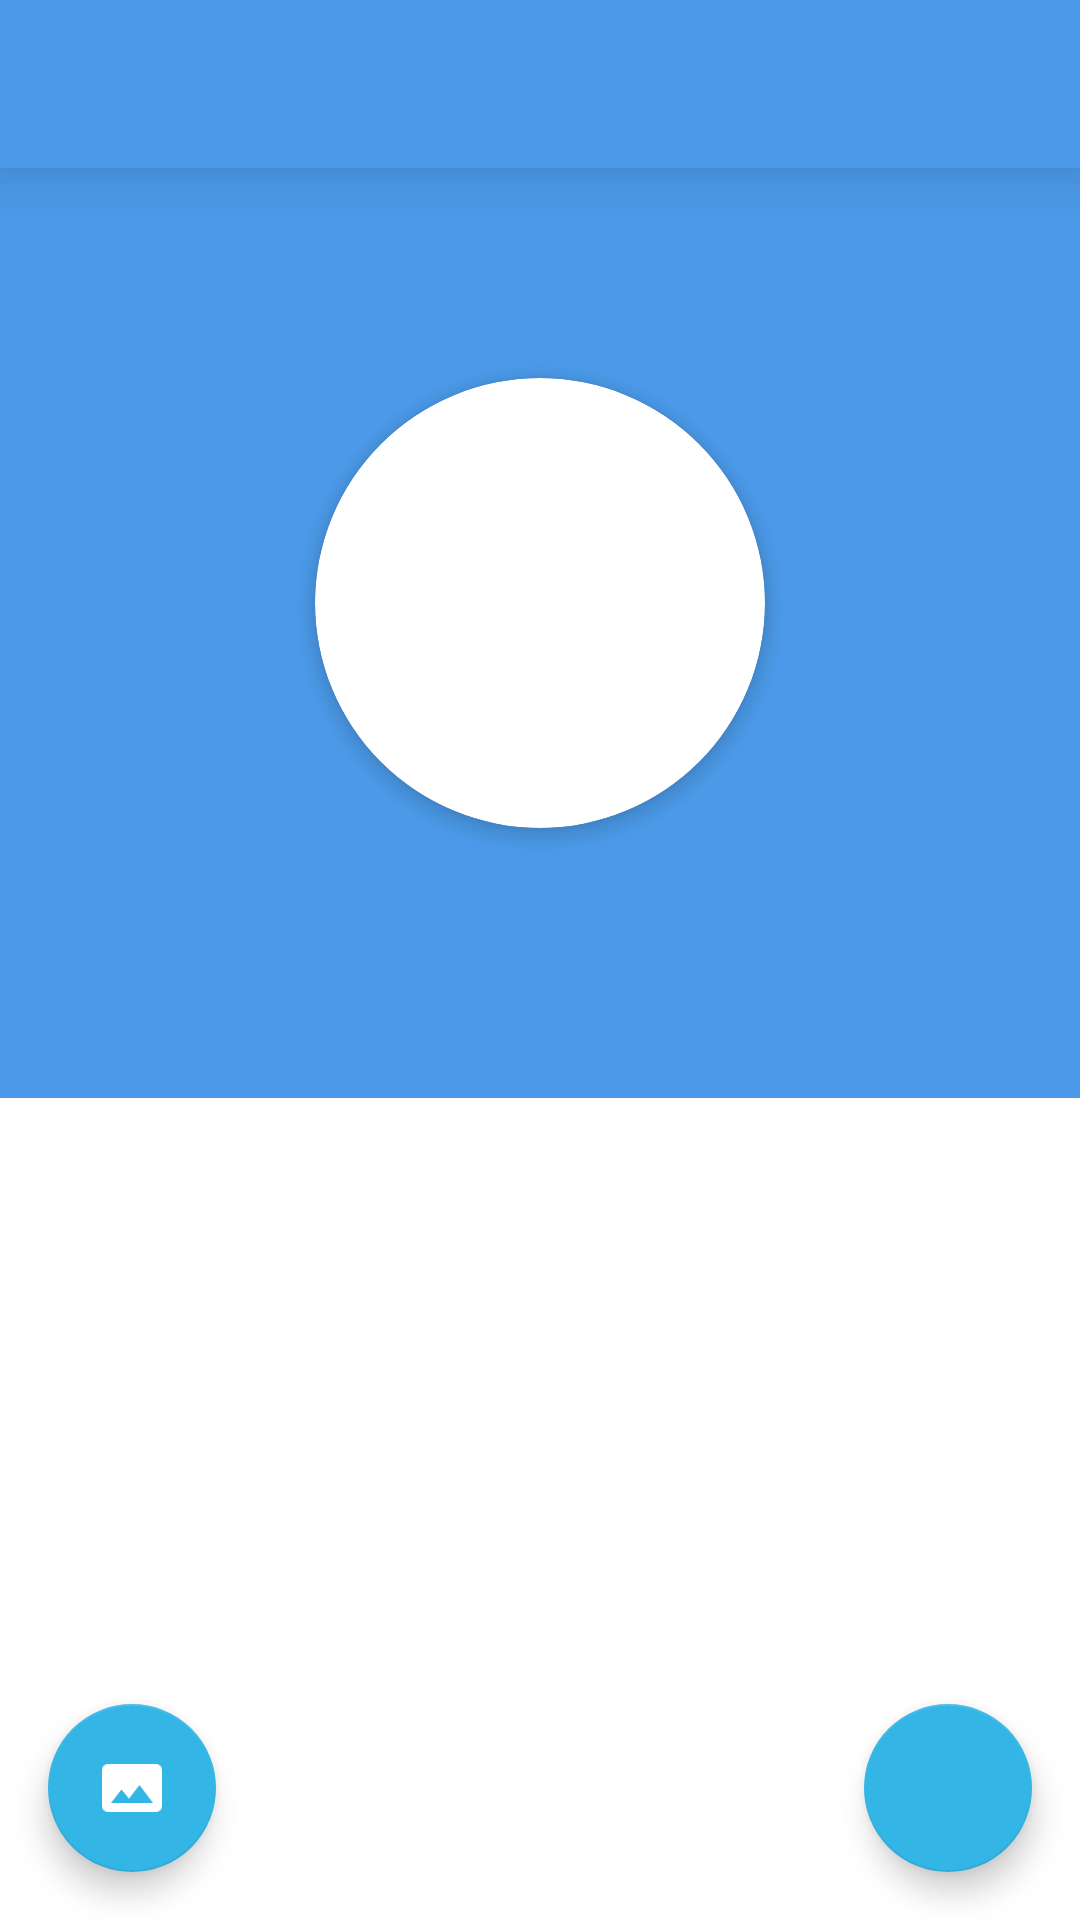

The Android layout XML behind this screen, and the referenced resources:
<!-- AndroidManifest.xml: application theme AppTheme -->
<!-- res/layout/app_bar_main.xml -->
<?xml version="1.0" encoding="utf-8"?>
<android.support.design.widget.CoordinatorLayout  xmlns:android="http://schemas.android.com/apk/res/android"
    xmlns:app="http://schemas.android.com/apk/res-auto"
    android:layout_width="match_parent"
    android:layout_height="match_parent">

    <android.support.v7.widget.Toolbar
        android:id="@+id/toolbar"
        android:background="@color/colorPrimary"
        android:minHeight="?attr/actionBarSize"
        android:layout_width="match_parent"
        android:elevation="16dp"
        app:popupTheme="@style/AppTheme.AppBarOverlay"
        android:layout_height="?attr/actionBarSize"
        app:layout_collapseMode="pin" />
    <android.support.design.widget.AppBarLayout
        android:id="@+id/app_bar"
        android:layout_marginTop="?attr/actionBarSize"
        android:layout_width="match_parent"
        android:layout_height="wrap_content">

        <android.support.design.widget.CollapsingToolbarLayout
            android:id="@+id/collapsing_toolbar"
            android:layout_width="match_parent"
            android:layout_height="wrap_content"

            app:layout_scrollFlags="scroll|enterAlways|enterAlwaysCollapsed">

            <FrameLayout
                android:layout_width="match_parent"
                android:layout_height="250dp"
                android:paddingTop="40dp"
                android:background="@android:color/transparent"
                app:layout_collapseMode="pin"
                app:layout_collapseParallaxMultiplier="0">

                <android.support.v7.widget.CardView
                    android:layout_width="150dp"
                    android:layout_height="150dp"
                    app:cardElevation="4dp"
                    android:layout_gravity="center"
                    app:cardCornerRadius="80dp">

                    <ImageView
                        android:id="@+id/imgBackdrop"
                        android:layout_width="100dp"
                        android:layout_height="100dp"
                        android:layout_gravity="center"
                        android:src="@drawable/logo" />
                </android.support.v7.widget.CardView>

            </FrameLayout>

        </android.support.design.widget.CollapsingToolbarLayout>


        <android.support.design.widget.TabLayout
                android:id="@+id/tablayout"
                android:layout_width="match_parent"
                android:layout_height="60dp"
                android:minHeight="?attr/actionBarSize"
                android:background="@color/colorPrimary"
                app:layout_collapseMode="pin" />



    </android.support.design.widget.AppBarLayout>

    <android.support.v4.view.ViewPager
        android:id="@+id/viewpager"
        android:layout_width="match_parent"
        android:layout_height="match_parent"
        android:background="#fff"
        app:layout_behavior="@string/appbar_scrolling_view_behavior" />
    <android.support.design.widget.FloatingActionButton
        android:id="@+id/fab"
        android:layout_width="wrap_content"
        android:layout_height="wrap_content"
        android:layout_gravity="bottom|end"
        android:layout_margin="@dimen/fab_margin"
        app:backgroundTint="@android:color/holo_blue_light"
        app:srcCompat="@drawable/bot" />

    <android.support.design.widget.FloatingActionButton
        android:id="@+id/fabgallery"
        android:layout_width="wrap_content"
        android:layout_height="wrap_content"
        android:layout_gravity="bottom"
        android:layout_margin="@dimen/fab_margin"
        app:backgroundTint="@android:color/holo_blue_light"
        app:srcCompat="@drawable/galery" />

</android.support.design.widget.CoordinatorLayout>
<!-- resources referenced by this layout -->
<resources>
  <color name="colorPrimary">#4c9bea</color>
  <dimen name="fab_margin">16dp</dimen>
  <!-- drawable galery: png bitmap (drawable, 1106 bytes) -->
  <style name="AppTheme.AppBarOverlay" parent="@style/AppTheme">
          <item name="colorAccent">@android:color/black</item>
          <item name="android:textColorHint">@android:color/black</item>
          <item name="android:textColorPrimary">@android:color/black</item>
          <item name="android:panelFullBackground">@android:color/background_dark</item>
      </style>
  <style name="AppTheme" parent="Base.Theme.AppCompat.Light.DarkActionBar">
          
          <item name="colorPrimary">@color/colorPrimary</item>
          <item name="colorPrimaryDark">@color/colorPrimary</item>
          <item name="colorAccent">@android:color/white</item>
          <item name="android:textColorHint">@android:color/white</item>
          <item name="android:textColorPrimary">@android:color/white</item>
          <item name="android:colorForeground">@android:color/black</item>
          <item name="actionMenuTextColor">@color/blue</item>
          <item name="android:textColorSecondary">@color/white</item>
      </style>
  <color name="blue">#1ea2b3</color>
  <color name="white">#fff</color>
</resources>
